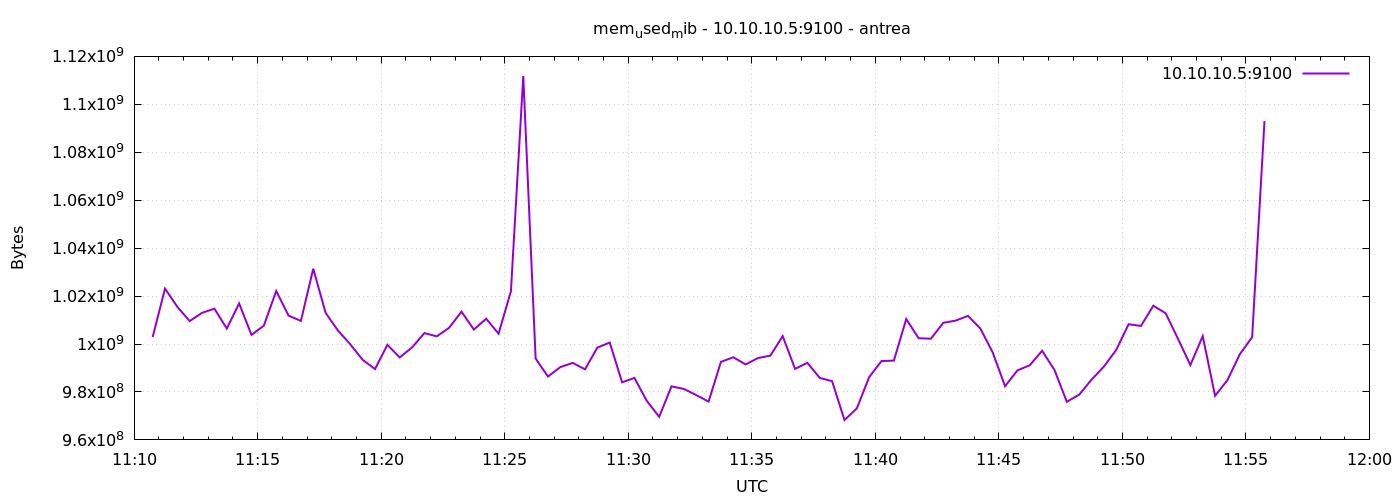

Values plotted in this chart, from the file beside it:
1777288245	1002893312
1777288275	1023127552
1777288305	1015504896
1777288335	1009553408
1777288365	1013018624
1777288395	1014738944
1777288425	1006440448
1777288455	1016926208
1777288485	1003794432
1777288515	1007656960
1777288545	1022119936
1777288575	1011847168
1777288605	1009643520
1777288635	1031426048
1777288665	1012998144
1777288695	1005637632
1777288725	999858176
1777288755	993406976
1777288785	989556736
1777288815	999665664
1777288845	994406400
1777288875	998596608
1777288905	1004576768
1777288935	1003184128
1777288965	1006784512
1777288995	1013506048
1777289025	1006039040
1777289055	1010548736
1777289085	1004326912
1777289115	1021988864
1777289145	1111826432
1777289175	993943552
1777289205	986431488
1777289235	990359552
1777289265	992133120
1777289295	989446144
1777289325	998514688
1777289355	1000615936
1777289385	984039424
1777289415	985841664
1777289445	976285696
1777289475	969633792
1777289505	982351872
1777289535	981245952
1777289565	978710528
1777289595	975970304
1777289625	992550912
1777289655	994488320
1777289685	991485952
1777289715	994148352
1777289745	995147776
1777289775	1003298816
1777289805	989630464
1777289835	992145408
1777289865	985858048
1777289895	984494080
1777289925	968294400
1777289955	973127680
1777289985	986185728
1777290015	992894976
1777290045	993079296
... 30 more rows
